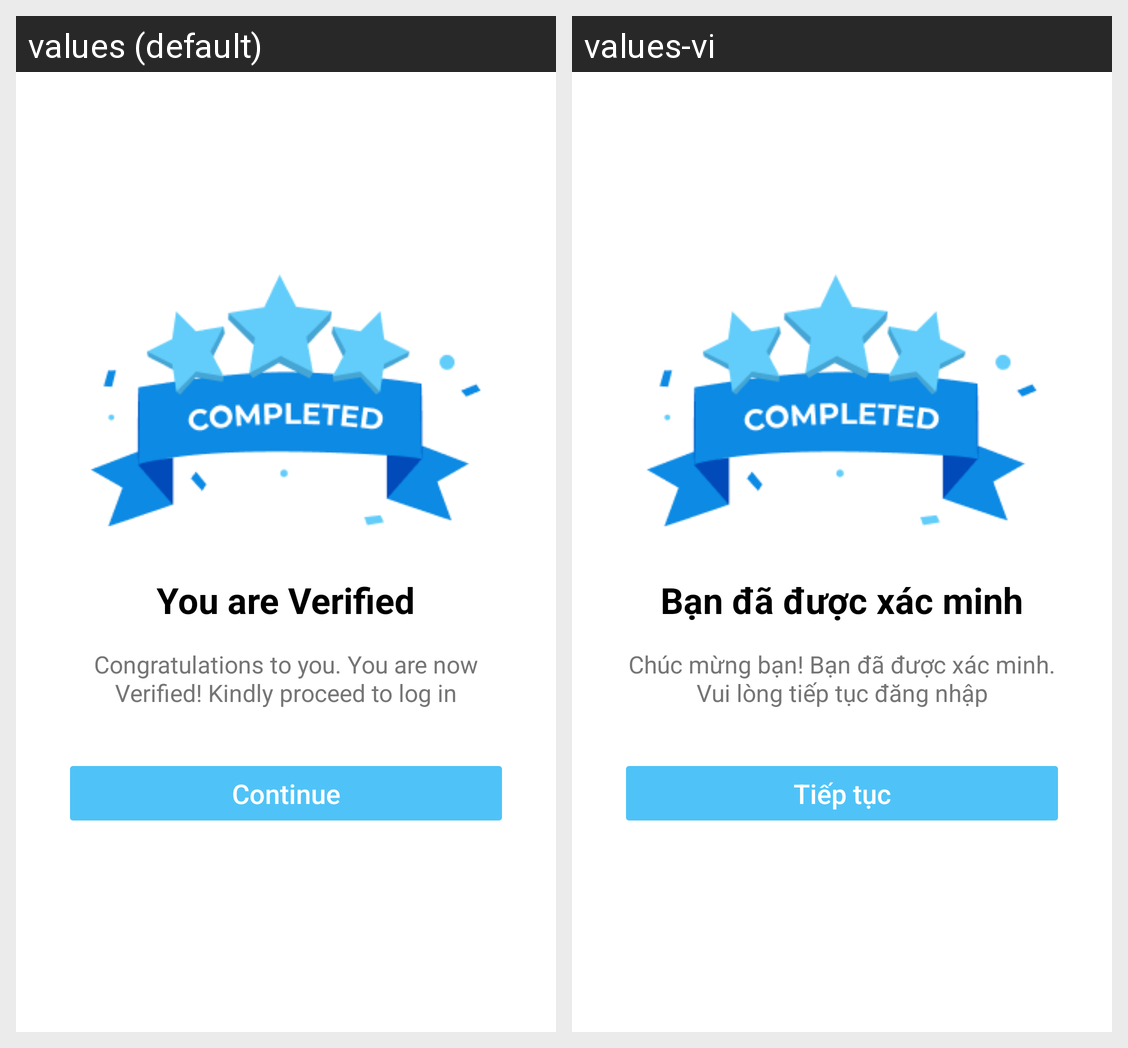

Strings drawn on this Android screen and how each of the app's shown locales translates them:
Android screen res/layout/verified.xml rendered under 2 locales, left to right: values (default), values-vi. Device: Nexus 5 (rendered at 1080×1920; each locale shown at half size, 540×960, under a caption strip naming it); theme Theme.MyApp.NoActionBar.
Strings drawn on this screen, with the default value and each locale's value (text and hints the layout hard-codes, and strings that could not be matched under every locale, appear in the picture but are not listed):

you_are_verified
  values: You are Verified
  values-vi: Bạn đã được xác minh

congratulations_and_proceed
  values: Congratulations to you. You are now Verified! Kindly proceed to log in
  values-vi: Chúc mừng bạn! Bạn đã được xác minh. Vui lòng tiếp tục đăng nhập

continue_button
  values: Continue
  values-vi: Tiếp tục
